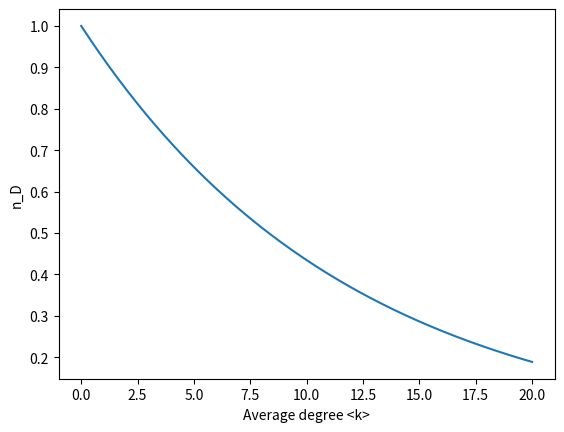

The script that saved this image:
import numpy as np
import matplotlib.pyplot as plt


def plot_nd(gamma=3, k_min=0, k_max=20, points=200):
    k = np.linspace(k_min, k_max, points)
    n_D = np.exp(-0.5 * (1 - 1 / (gamma - 1)) * k)
    plt.plot(k, n_D)
    plt.xlabel('Average degree <k>')
    plt.ylabel('n_D')
    plt.show()


if __name__ == '__main__':
    plot_nd(gamma=2.2, k_min=0, k_max=20)
